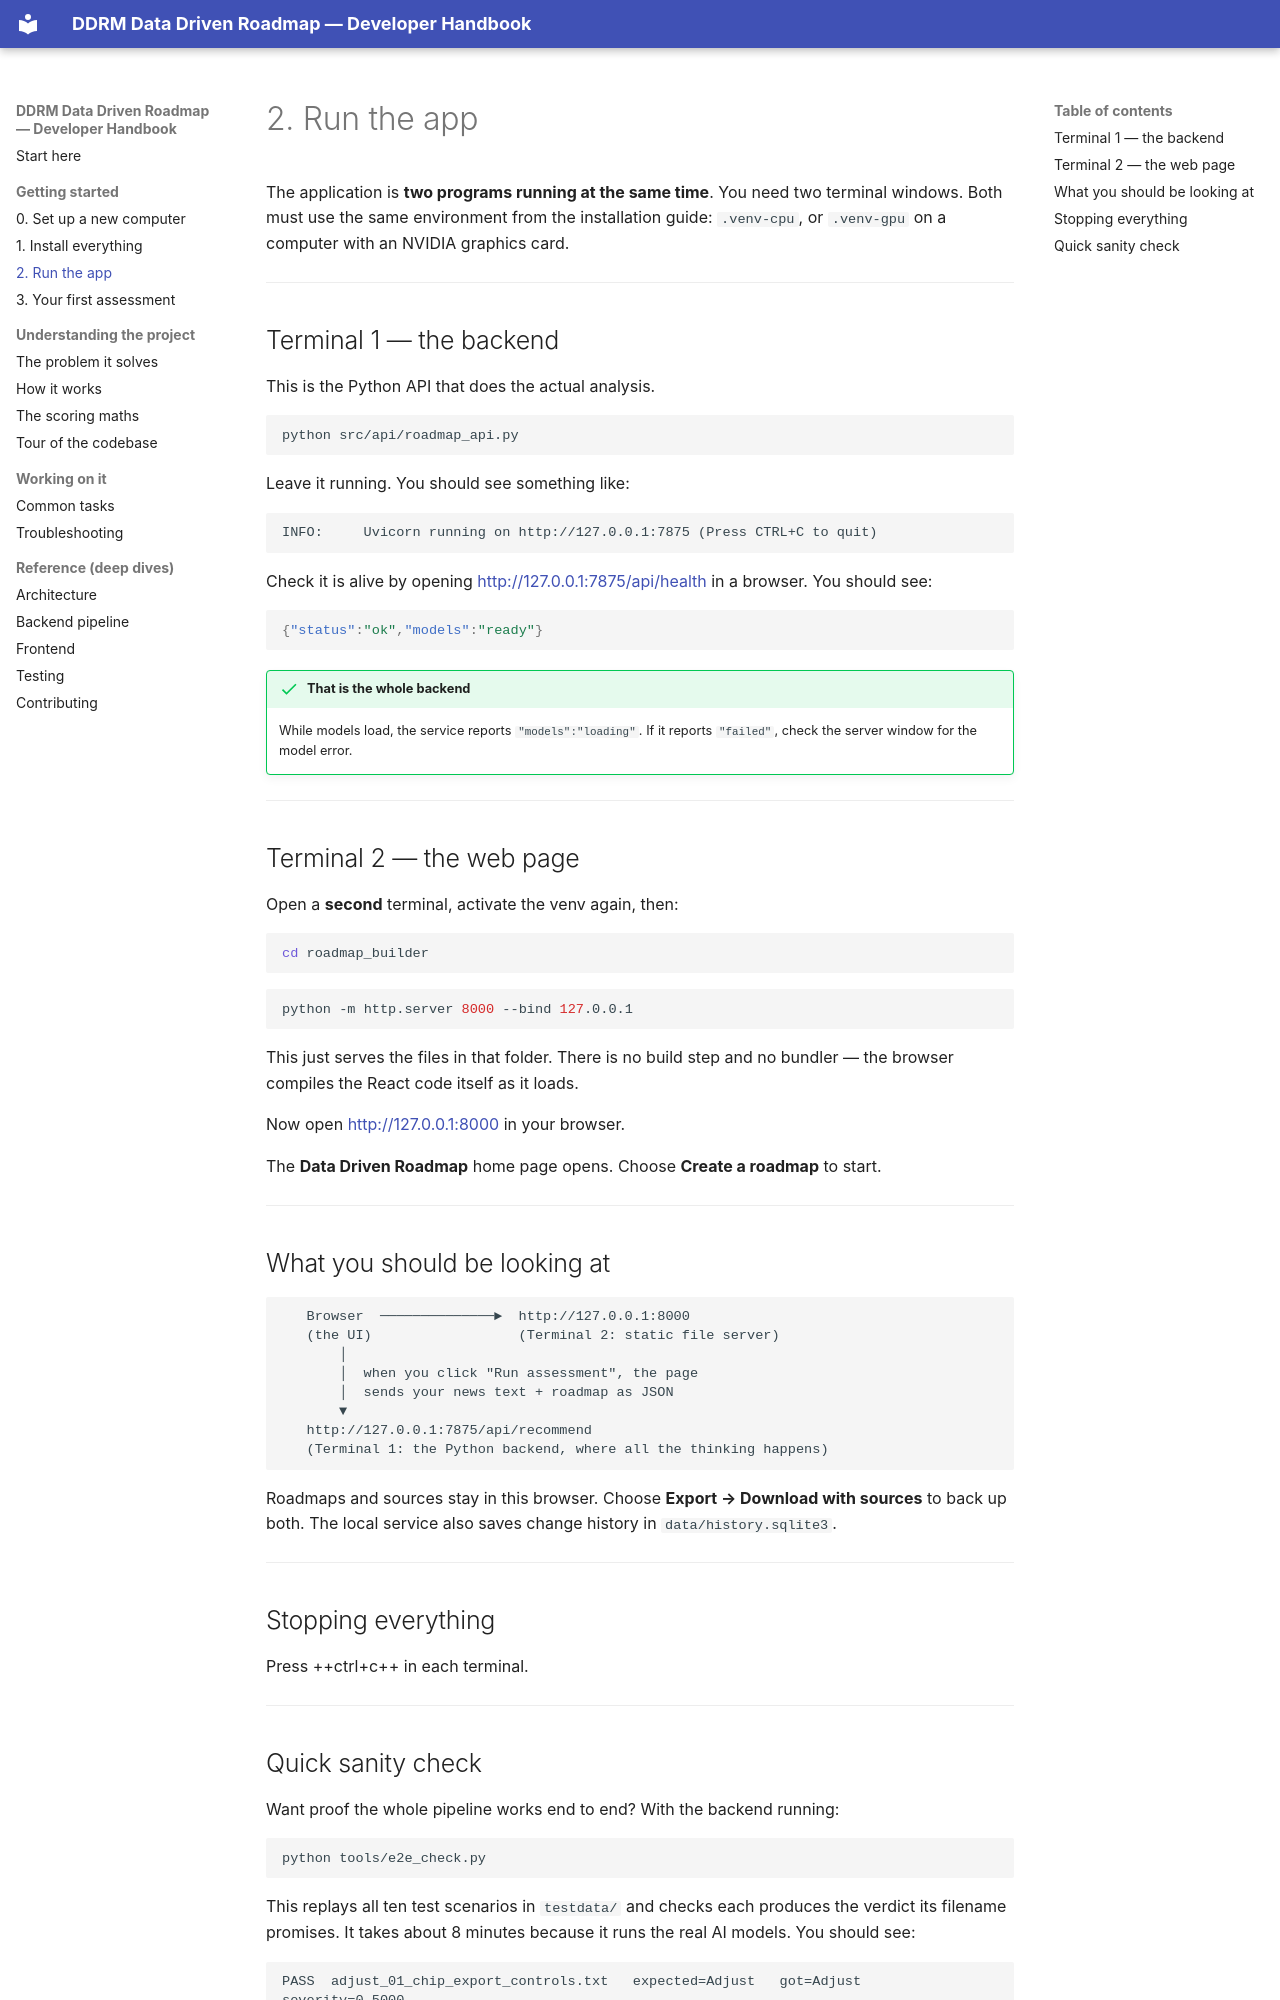

repository: krichpapath/data_driven_roadmap · page: getting-started/first-run/index.html · generator: mkdocs

# 2. Run the app

The application is **two programs running at the same time**. You need two
terminal windows. Both must use the same environment from the installation guide: `.venv-cpu`, or `.venv-gpu` on a computer with an NVIDIA graphics card.

---

## Terminal 1 — the backend

This is the Python API that does the actual analysis.

```bash
python src/api/roadmap_api.py
```

Leave it running. You should see something like:

```text
INFO:     Uvicorn running on http://127.0.0.1:7875 (Press CTRL+C to quit)
```

Check it is alive by opening <http://127.0.0.1:7875/api/health> in a browser.
You should see:

```json
{"status":"ok","models":"ready"}
```

!!! success "That is the whole backend"
    While models load, the service reports `"models":"loading"`. If it reports
    `"failed"`, check the server window for the model error.

---

## Terminal 2 — the web page

Open a **second** terminal, activate the venv again, then:

```bash
cd roadmap_builder
```

```bash
python -m http.server 8000 --bind 127.0.0.1
```

This just serves the files in that folder. There is no build step and no
bundler — the browser compiles the React code itself as it loads.

Now open <http://127.0.0.1:8000> in your browser.

The **Data Driven Roadmap** home page opens. Choose **Create a roadmap** to start.

---

## What you should be looking at

```
   Browser  ──────────────►  http://127.0.0.1:8000
   (the UI)                  (Terminal 2: static file server)
       │
       │  when you click "Run assessment", the page
       │  sends your news text + roadmap as JSON
       ▼
   http://127.0.0.1:7875/api/recommend
   (Terminal 1: the Python backend, where all the thinking happens)
```

Roadmaps and sources stay in this browser. Choose **Export → Download with sources**
to back up both. The local service also saves change history in `data/history.sqlite3`.

---

## Stopping everything

Press ++ctrl+c++ in each terminal.

---
